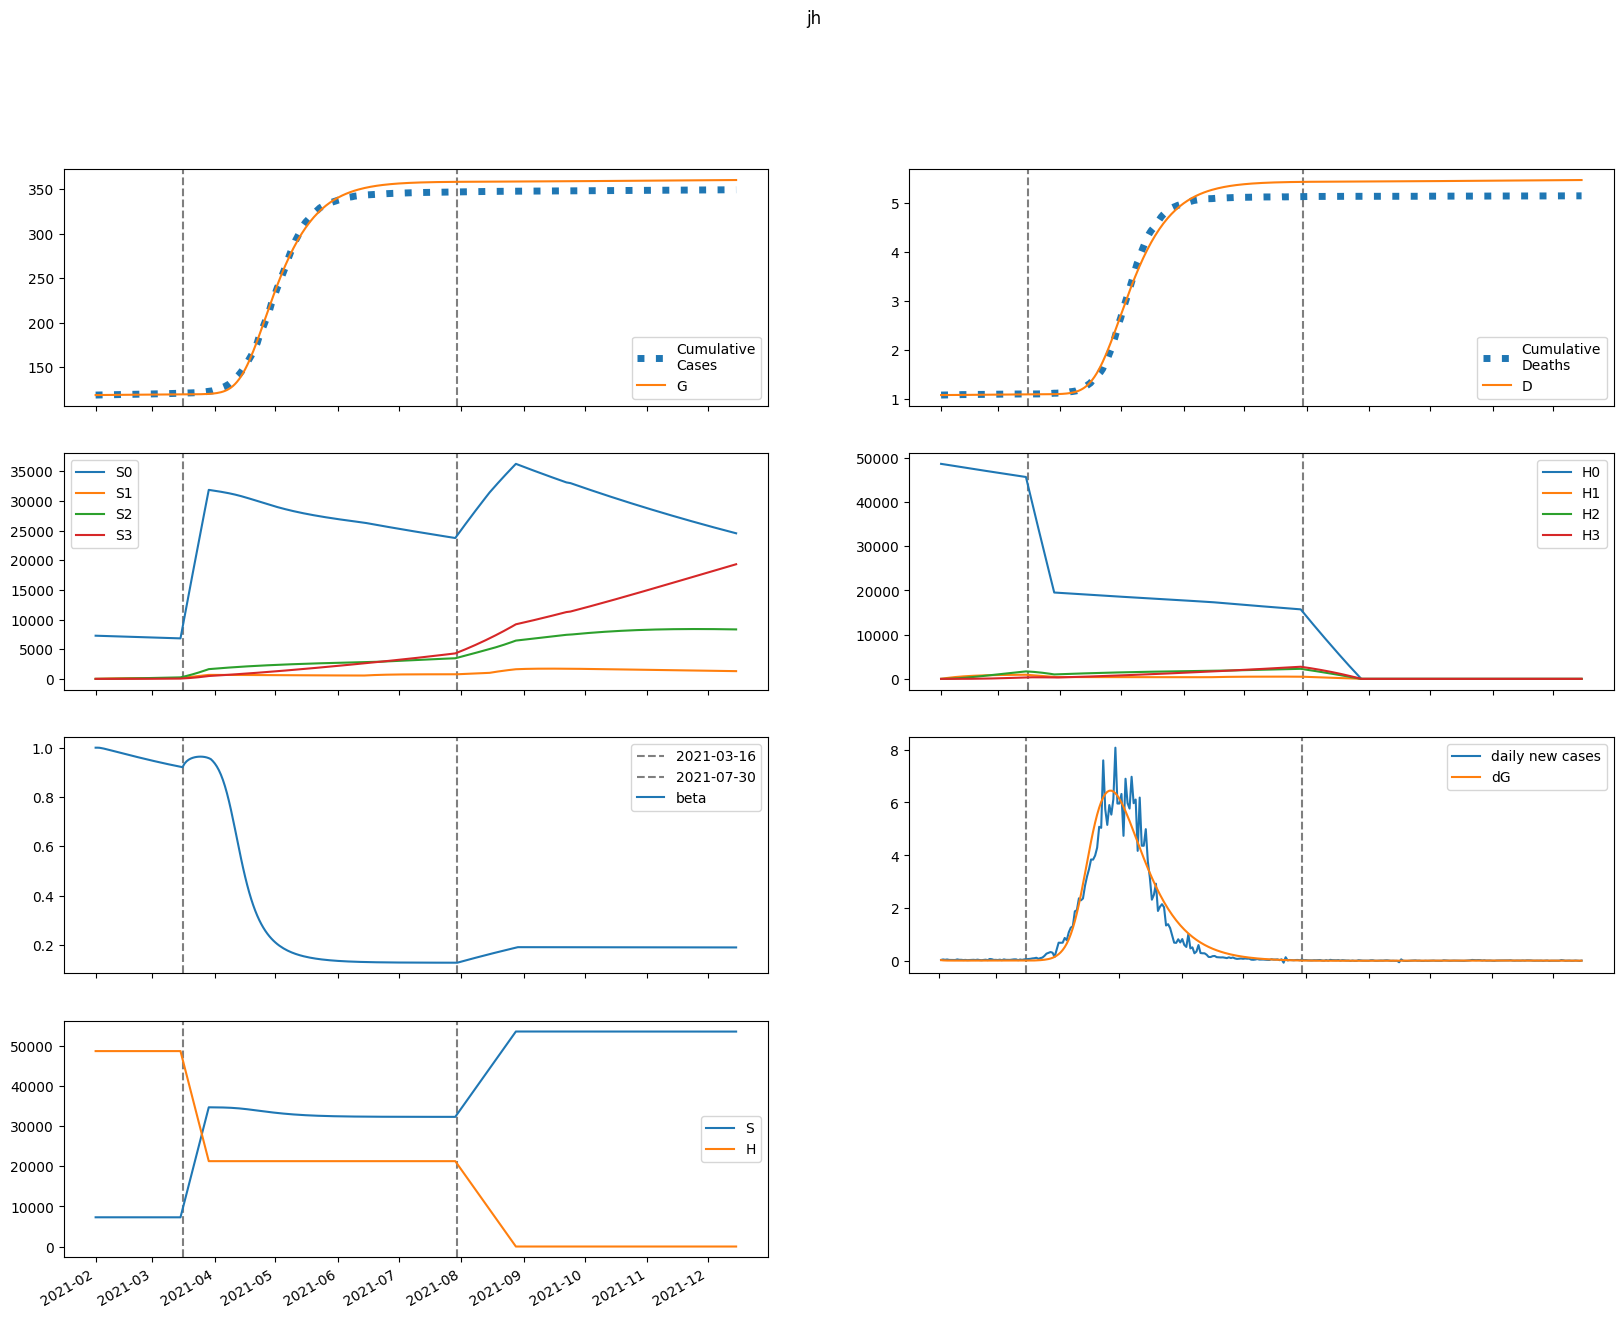

The table this chart was drawn from, first rows:
series, 2021-02-01, 2021-02-02, 2021-02-03, 2021-02-04, 2021-02-05, 2021-02-06, 2021-02-07, 2021-02-08, 2021-02-09, 2021-02-10, 2021-02-11, 2021-02-12, 2021-02-13, 2021-02-14, 2021-02-15, 2021-02-16, 2021-02-17, 2021-02-18, 2021-02-19, 2021-02-20, 2021-02-21, 2021-02-22, 2021-02-23
S, 7274561, 7274527, 7274428, 7274299, 7274154, 7274001, 7273845, 7273687, 7273528, 7273368, 7273207, 7273046, 7272885, 7272724, 7272563, 7272401, 7272240, 7272079, 7271918, 7271757, 7271597, 7271437, 7271277
E, 1094, 799.8, 658.5, 590.7, 558.3, 543.1, 536.3, 533.6, 532.8, 533.1, 533.7, 534.4, 535.2, 535.8, 536.4, 536.8, 537, 537, 536.8, 536.5, 536, 535.2, 534.3
I, 15.27, 41.99, 49.19, 49.27, 47.28, 45.12, 43.36, 42.11, 41.27, 40.75, 40.44, 40.27, 40.2, 40.17, 40.18, 40.2, 40.22, 40.24, 40.25, 40.26, 40.25, 40.23, 40.19
A, 137.4, 405.4, 540.3, 610, 647.5, 668.7, 681.6, 690.1, 696.1, 700.8, 704.5, 707.7, 710.5, 712.9, 715, 716.8, 718.4, 719.7, 720.7, 721.5, 722.1, 722.4, 722.4
IH, 0.0, 3.054, 9.868, 14.59, 16.87, 17.57, 17.48, 17.08, 16.64, 16.26, 15.97, 15.77, 15.64, 15.57, 15.52, 15.51, 15.5, 15.5, 15.51, 15.51, 15.51, 15.51, 15.51
IN, 3.054, 5.497, 12.8, 20.08, 25.91, 30.19, 33.17, 35.21, 36.59, 37.53, 38.17, 38.62, 38.95, 39.2, 39.4, 39.55, 39.68, 39.79, 39.88, 39.96, 40.02, 40.06, 40.1
D, 1072, 1072, 1072, 1072, 1073, 1073, 1073, 1073, 1074, 1074, 1074, 1075, 1075, 1075, 1076, 1076, 1076, 1077, 1077, 1077, 1077, 1078, 1078
R, 0.0, 28.1, 111.8, 227.4, 360.7, 503.8, 652.4, 804.1, 957.7, 1113, 1268, 1425, 1582, 1740, 1898, 2057, 2216, 2375, 2535, 2694, 2854, 3015, 3175
G, 118692, 118725, 118749, 118769, 118786, 118803, 118819, 118835, 118851, 118867, 118883, 118899, 118915, 118932, 118948, 118964, 118980, 118996, 119012, 119028, 119044, 119060, 119076
H, 48625187, 48625187, 48625187, 48625187, 48625187, 48625187, 48625187, 48625187, 48625187, 48625187, 48625187, 48625187, 48625187, 48625187, 48625187, 48625187, 48625187, 48625187, 48625187, 48625187, 48625187, 48625187, 48625187
S0, 7274561, 7263615, 7252621, 7241613, 7230607, 7219610, 7208626, 7197656, 7186702, 7175764, 7164841, 7153936, 7143046, 7132173, 7121316, 7110475, 7099651, 7088844, 7078053, 7067278, 7056521, 7045779, 7035055
E0, 1094, 799.8, 658.3, 590.2, 557.3, 541.6, 534.2, 530.8, 529.4, 529, 529, 529.2, 529.4, 529.5, 529.5, 529.3, 529.1, 528.6, 528, 527.2, 526.2, 525.1, 523.8
I0, 15.27, 41.99, 49.19, 49.26, 47.26, 45.08, 43.29, 42, 41.12, 40.56, 40.21, 39.99, 39.87, 39.81, 39.77, 39.75, 39.73, 39.71, 39.68, 39.65, 39.61, 39.55, 39.48
A0, 137.4, 405.4, 540.3, 610, 647.3, 668.3, 680.9, 688.9, 694.5, 698.5, 701.7, 704.2, 706.2, 707.9, 709.3, 710.4, 711.2, 711.8, 712.2, 712.3, 712.2, 711.8, 711.3
IH0, 0.0, 3.054, 9.868, 14.59, 16.87, 17.57, 17.47, 17.06, 16.61, 16.22, 15.91, 15.7, 15.55, 15.46, 15.4, 15.36, 15.34, 15.33, 15.32, 15.31, 15.29, 15.28, 15.26
IN0, 3.054, 5.497, 12.8, 20.08, 25.91, 30.18, 33.16, 35.19, 36.55, 37.47, 38.08, 38.51, 38.81, 39.02, 39.18, 39.29, 39.39, 39.45, 39.5, 39.54, 39.56, 39.57, 39.57
D0, 1072, 1072, 1072, 1072, 1073, 1073, 1073, 1073, 1074, 1074, 1074, 1075, 1075, 1075, 1076, 1076, 1076, 1076, 1077, 1077, 1077, 1078, 1078
R0, 0.0, 28.1, 111.8, 227.4, 360.7, 503.7, 652.2, 803.8, 957.1, 1112, 1267, 1423, 1579, 1736, 1893, 2051, 2208, 2366, 2524, 2682, 2840, 2998, 3156
G0, 118692, 118725, 118749, 118769, 118786, 118803, 118819, 118835, 118851, 118867, 118883, 118899, 118915, 118931, 118946, 118962, 118978, 118994, 119010, 119026, 119042, 119057, 119073
H0, 48625187, 48552250, 48479421, 48406702, 48334092, 48261591, 48189199, 48116915, 48044739, 47972672, 47900713, 47828862, 47757119, 47685483, 47613955, 47542534, 47471220, 47400013, 47328913, 47257920, 47187033, 47116253, 47045578
S1, 0.0, 10912, 21028, 30404, 39094, 47146, 54607, 61518, 67919, 73846, 79333, 84412, 89111, 93459, 97479, 101196, 104631, 107805, 110735, 113440, 115936, 118237, 120357
E1, 0.0, 0.0, 0.1479, 0.4786, 0.9405, 1.477, 2.047, 2.621, 3.184, 3.726, 4.242, 4.728, 5.185, 5.612, 6.01, 6.379, 6.722, 7.038, 7.329, 7.596, 7.84, 8.064, 8.266
I1, 0.0, 0.0, 0.0, 0.004438, 0.01702, 0.03843, 0.06737, 0.1018, 0.1397, 0.1794, 0.2194, 0.2589, 0.2972, 0.3339, 0.3687, 0.4015, 0.4323, 0.461, 0.4877, 0.5125, 0.5354, 0.5564, 0.5758
A1, 0.0, 0.0, 0.0, 0.03994, 0.1612, 0.3829, 0.7051, 1.117, 1.601, 2.141, 2.719, 3.32, 3.933, 4.546, 5.152, 5.745, 6.318, 6.869, 7.396, 7.895, 8.367, 8.811, 9.226
IH1, 0.0, 0.0, 0.0, 0.0, 0.0008876, 0.003831, 0.009529, 0.01806, 0.02905, 0.04192, 0.05604, 0.07084, 0.08586, 0.1007, 0.1152, 0.1292, 0.1425, 0.155, 0.1668, 0.1778, 0.188, 0.1975, 0.2063
IN1, 0.0, 0.0, 0.0, 0.0, 0.0008876, 0.004114, 0.01098, 0.02226, 0.03817, 0.05848, 0.08266, 0.11, 0.1398, 0.1713, 0.2038, 0.2368, 0.2697, 0.3022, 0.334, 0.3647, 0.3943, 0.4225, 0.4493
D1, 0.0, 0.0, 0.0, 0.0, 0.0, 1.6744908739304937e-05, 8.902508263766576e-05, 0.0002688, 0.0006095, 0.001158, 0.001948, 0.003006, 0.004342, 0.005962, 0.007863, 0.01004, 0.01247, 0.01516, 0.01809, 0.02123, 0.02459, 0.02813, 0.03186
R1, 0.0, 0.0, 0.0, 0.0, 0.007988, 0.04085, 0.1202, 0.2681, 0.505, 0.8473, 1.308, 1.896, 2.618, 3.475, 4.469, 5.598, 6.859, 8.248, 9.759, 11.39, 13.13, 14.98, 16.92
G1, 0.0, 0.0, 0.0, 0.004438, 0.0188, 0.04701, 0.09133, 0.1527, 0.2314, 0.3269, 0.4387, 0.5659, 0.7078, 0.8633, 1.032, 1.212, 1.403, 1.605, 1.816, 2.036, 2.264, 2.499, 2.741
H1, 0.0, 72938, 140556, 203236, 261329, 315164, 365044, 411254, 454054, 493688, 530384, 564350, 595783, 624863, 651758, 676625, 699608, 720843, 740454, 758558, 775262, 790667, 804865
S2, 0.0, 0.0, 779.4, 2272, 4417, 7156, 10439, 14215, 18439, 23071, 28071, 33403, 39034, 44934, 51075, 57429, 63973, 70684, 77542, 84528, 91624, 98813, 106081
E2, 0.0, 0.0, 0.0, 0.004866, 0.01924, 0.04585, 0.08588, 0.1396, 0.2069, 0.2871, 0.3796, 0.4836, 0.5982, 0.7227, 0.8562, 0.9977, 1.146, 1.302, 1.462, 1.628, 1.798, 1.971, 2.146
I2, 0.0, 0.0, 0.0, 0.0, 0.000146, 0.0006648, 0.001774, 0.003641, 0.006374, 0.01003, 0.01463, 0.02017, 0.02661, 0.03391, 0.04203, 0.0509, 0.06047, 0.07068, 0.08146, 0.09275, 0.1045, 0.1166, 0.1291
A2, 0.0, 0.0, 0.0, 0.0, 0.001314, 0.006246, 0.01738, 0.03709, 0.06737, 0.1098, 0.1653, 0.2347, 0.3184, 0.4162, 0.5281, 0.6536, 0.7923, 0.9434, 1.106, 1.28, 1.463, 1.656, 1.857
IH2, 0.0, 0.0, 0.0, 0.0, 0.0, 2.9194702652124316e-05, 0.000147, 0.0004256, 0.000933, 0.001724, 0.002835, 0.00429, 0.006097, 0.008255, 0.01075, 0.01358, 0.01671, 0.02014, 0.02382, 0.02775, 0.0319, 0.03625, 0.04077
IN2, 0.0, 0.0, 0.0, 0.0, 0.0, 2.9194702652124316e-05, 0.0001563, 0.0004799, 0.001112, 0.002165, 0.003738, 0.005916, 0.008766, 0.01233, 0.01665, 0.02173, 0.02756, 0.03414, 0.04145, 0.04945, 0.05811, 0.06739, 0.07723
D2, 0.0, 0.0, 0.0, 0.0, 0.0, 0.0, 5.507740843069479e-07, 3.3243206522912163e-06, 1.1353472840709429e-05, 2.8954963708892003e-05, 6.147290135356004e-05, 0.000115, 0.0001959, 0.0003109, 0.0004667, 0.0006695, 0.0009257, 0.001241, 0.001621, 0.00207, 0.002594, 0.003196, 0.00388
R2, 0.0, 0.0, 0.0, 0.0, 0.0, 0.0002628, 0.001532, 0.005112, 0.01284, 0.027, 0.05025, 0.08548, 0.1358, 0.2042, 0.2941, 0.4084, 0.5503, 0.7226, 0.9282, 1.17, 1.449, 1.77, 2.132
G2, 0.0, 0.0, 0.0, 0.0, 0.000146, 0.0007232, 0.002099, 0.004675, 0.008864, 0.01507, 0.02368, 0.03507, 0.04958, 0.06752, 0.08921, 0.1149, 0.1448, 0.1792, 0.2183, 0.2621, 0.311, 0.3649, 0.424
H2, 0.0, 0.0, 5210, 15188, 29524, 47838, 69781, 95025, 123269, 154233, 187661, 223311, 260964, 300413, 341470, 383959, 427718, 472598, 518461, 565178, 612633, 660715, 709326
S3, 0.0, 0.0, 0.0, 9.279, 36.33, 88.91, 174.1, 298.4, 467.6, 687.1, 961.8, 1296, 1694, 2158, 2693, 3301, 3985, 4746, 5588, 6511, 7517, 8608, 9784
E3, 0.0, 0.0, 0.0, 0.0, 3.695487238202924e-05, 0.000178, 0.0005065, 0.001112, 0.002088, 0.003523, 0.005506, 0.008119, 0.01144, 0.01555, 0.0205, 0.02635, 0.03316, 0.04098, 0.04984, 0.05977, 0.07081, 0.08296, 0.09625
I3, 0.0, 0.0, 0.0, 0.0, 0.0, 1.108646171460877e-06, 6.0064140509490095e-06, 1.879867481720891e-05, 4.46514460929261e-05, 8.941980218489579e-05, 0.0001593, 0.0002608, 0.0004, 0.0005833, 0.0008163, 0.001105, 0.001453, 0.001867, 0.00235, 0.002905, 0.003536, 0.004246, 0.005036
A3, 0.0, 0.0, 0.0, 0.0, 0.0, 9.977815543147894e-06, 5.605328956717068e-05, 0.0001816, 0.0004456, 0.0009202, 0.001687, 0.002836, 0.004461, 0.006658, 0.009524, 0.01315, 0.01764, 0.02306, 0.02952, 0.03707, 0.04579, 0.05575, 0.067
IH3, 0.0, 0.0, 0.0, 0.0, 0.0, 0.0, 2.217292342921754e-07, 1.3079643836719759e-06, 4.389041689522387e-06, 1.104200838368239e-05, 2.3196651082103365e-05, 4.302810214266307e-05, 7.285660646221699e-05, 0.0001151, 0.000172, 0.000246, 0.0003393, 0.0004539, 0.0005918, 0.0007546, 0.0009441, 0.001161, 0.001408
IN3, 0.0, 0.0, 0.0, 0.0, 0.0, 0.0, 2.217292342921754e-07, 1.3786661976235424e-06, 4.862667921540616e-06, 1.2820423555817714e-05, 2.8140299281633328e-05, 5.437963357718276e-05, 9.565801100832767e-05, 0.0001565, 0.0002419, 0.0003568, 0.0005063, 0.0006957, 0.00093, 0.001214, 0.001552, 0.001949, 0.002408
D3, 0.0, 0.0, 0.0, 0.0, 0.0, 0.0, 0.0, 4.1830436650283026e-09, 2.8858509426986165e-08, 1.1166018911307178e-07, 3.199737358855643e-07, 7.575912862668699e-07, 1.5693400421791574e-06, 2.9438198986136394e-06, 5.114533715386771e-06, 8.359720116698911e-06, 1.3001173950082396e-05, 1.9402298499853702e-05, 2.7965590840885336e-05, 3.912972270096038e-05, 5.3366345494649434e-05, 7.117672000909507e-05, 9.30882482349302e-05
R3, 0.0, 0.0, 0.0, 0.0, 0.0, 0.0, 1.995563108629579e-06, 1.3361431486067125e-05, 5.061036074411968e-05, 0.0001429, 0.000335, 0.0006897, 0.001289, 0.002237, 0.003658, 0.005697, 0.008522, 0.01232, 0.0173, 0.02368, 0.03172, 0.04166, 0.05378
G3, 0.0, 0.0, 0.0, 0.0, 0.0, 1.108646171460877e-06, 6.44987251953336e-06, 2.1644698906172866e-05, 5.5016940108773614e-05, 0.0001176, 0.0002233, 0.0003885, 0.0006321, 0.0009753, 0.001442, 0.002057, 0.002847, 0.003842, 0.005071, 0.006567, 0.00836, 0.01048, 0.01297
H3, 0.0, 0.0, 0.0, 62.02, 242.8, 594.3, 1164, 1995, 3126, 4593, 6429, 8663, 11322, 14429, 18005, 22070, 26641, 31733, 37359, 43531, 50260, 57553, 65418
beta, 1.0, 1.0, 0.9995, 0.9982, 0.9964, 0.9945, 0.9924, 0.9904, 0.9883, 0.9861, 0.984, 0.9819, 0.9798, 0.9777, 0.9756, 0.9735, 0.9715, 0.9694, 0.9673, 0.9653, 0.9633, 0.9612, 0.9592
